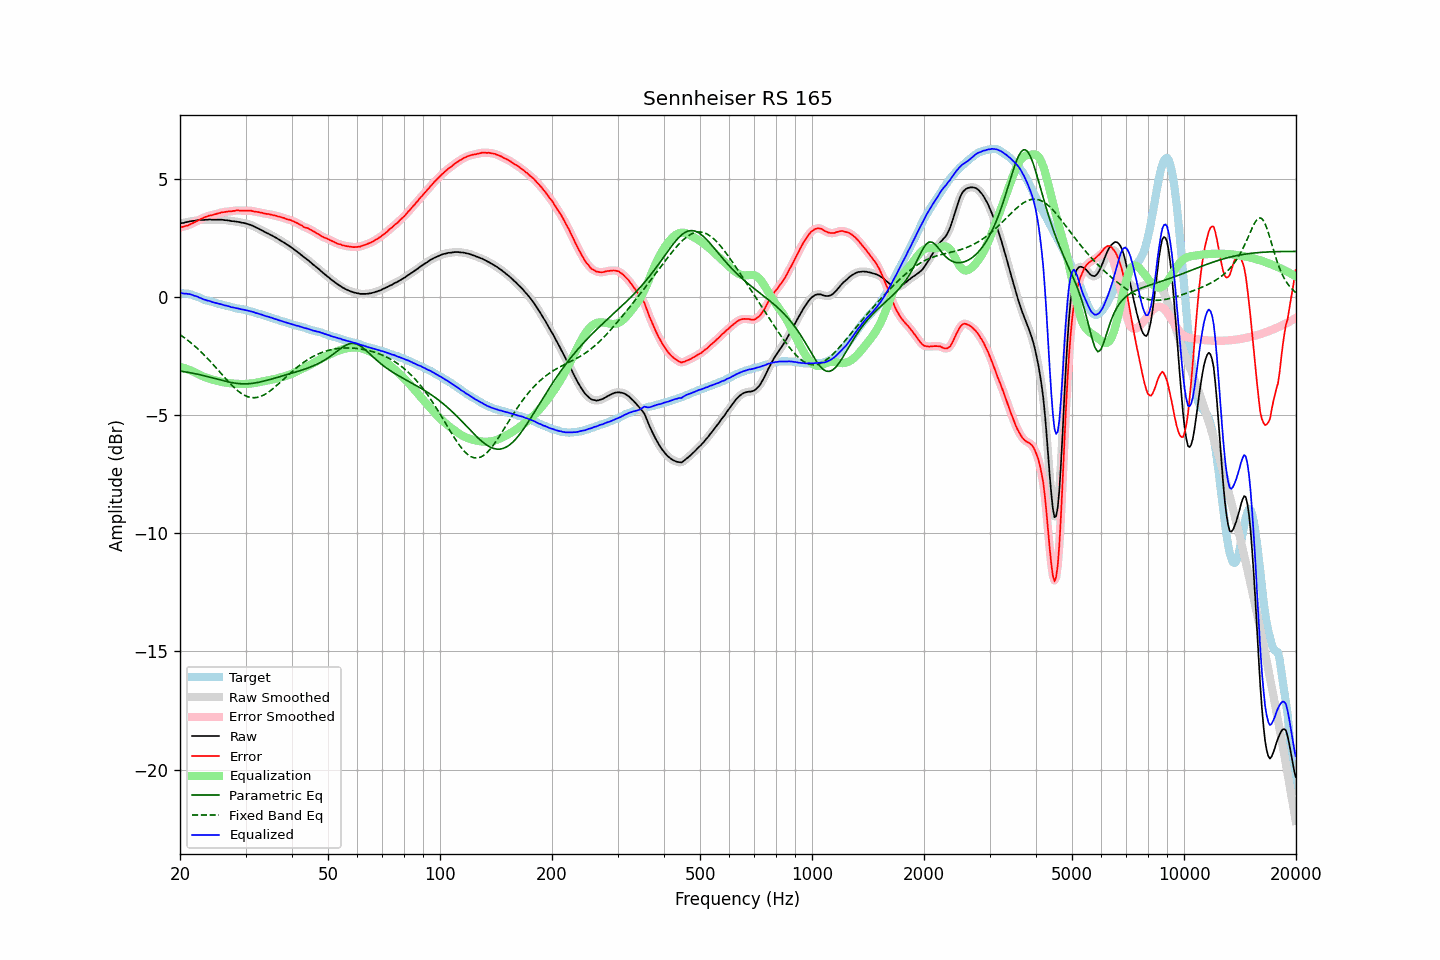

Source data for this figure (header and first rows):
frequency, raw, error, smoothed, error_smoothed, equalization, parametric_eq, fixed_band_eq, equalized_raw, equalized_smoothed, target
20.00, 3.12, 2.95, 3.12, 2.95, -2.95, -3.13, -1.59, 0.17, 0.18, 0.17
20.20, 3.14, 2.98, 3.14, 2.97, -2.97, -3.14, -1.63, 0.18, 0.17, 0.16
20.40, 3.14, 2.98, 3.15, 2.99, -2.99, -3.15, -1.68, 0.16, 0.16, 0.16
20.61, 3.16, 3.01, 3.16, 3.01, -3.01, -3.16, -1.73, 0.15, 0.16, 0.15
20.81, 3.18, 3.03, 3.18, 3.02, -3.03, -3.17, -1.78, 0.15, 0.15, 0.15
21.02, 3.19, 3.04, 3.20, 3.05, -3.05, -3.18, -1.83, 0.14, 0.14, 0.15
21.23, 3.21, 3.08, 3.21, 3.08, -3.08, -3.19, -1.89, 0.13, 0.13, 0.13
21.44, 3.22, 3.11, 3.22, 3.11, -3.11, -3.21, -1.94, 0.11, 0.11, 0.11
21.66, 3.23, 3.14, 3.23, 3.14, -3.14, -3.22, -2.00, 0.09, 0.09, 0.09
21.87, 3.23, 3.17, 3.24, 3.17, -3.17, -3.23, -2.06, 0.06, 0.07, 0.06
22.09, 3.25, 3.21, 3.25, 3.21, -3.21, -3.25, -2.12, 0.04, 0.04, 0.04
22.31, 3.26, 3.24, 3.26, 3.24, -3.24, -3.26, -2.18, 0.02, 0.02, 0.02
22.54, 3.26, 3.27, 3.27, 3.28, -3.28, -3.28, -2.24, -0.01, -0.01, -0.01
22.76, 3.27, 3.31, 3.27, 3.31, -3.31, -3.29, -2.31, -0.04, -0.04, -0.04
22.99, 3.27, 3.34, 3.27, 3.34, -3.34, -3.31, -2.37, -0.07, -0.07, -0.07
23.22, 3.27, 3.37, 3.28, 3.37, -3.37, -3.33, -2.44, -0.10, -0.10, -0.10
23.45, 3.28, 3.40, 3.28, 3.40, -3.40, -3.34, -2.51, -0.12, -0.12, -0.12
23.69, 3.28, 3.42, 3.29, 3.43, -3.42, -3.36, -2.58, -0.14, -0.14, -0.14
23.92, 3.29, 3.46, 3.29, 3.45, -3.44, -3.38, -2.66, -0.15, -0.16, -0.16
24.16, 3.29, 3.47, 3.29, 3.47, -3.47, -3.39, -2.73, -0.17, -0.18, -0.17
24.40, 3.28, 3.48, 3.29, 3.48, -3.49, -3.41, -2.80, -0.20, -0.20, -0.19
24.65, 3.28, 3.50, 3.28, 3.50, -3.50, -3.43, -2.88, -0.22, -0.22, -0.21
24.89, 3.28, 3.52, 3.28, 3.52, -3.52, -3.45, -2.96, -0.24, -0.24, -0.24
25.14, 3.28, 3.54, 3.28, 3.54, -3.54, -3.47, -3.03, -0.26, -0.26, -0.26
25.39, 3.28, 3.56, 3.28, 3.56, -3.56, -3.48, -3.11, -0.27, -0.27, -0.28
25.65, 3.28, 3.57, 3.28, 3.58, -3.57, -3.50, -3.19, -0.29, -0.29, -0.29
25.91, 3.28, 3.60, 3.28, 3.59, -3.59, -3.52, -3.26, -0.30, -0.31, -0.32
26.16, 3.27, 3.60, 3.27, 3.60, -3.60, -3.54, -3.34, -0.33, -0.33, -0.33
26.43, 3.26, 3.61, 3.27, 3.61, -3.61, -3.55, -3.42, -0.35, -0.34, -0.35
26.69, 3.26, 3.62, 3.26, 3.62, -3.62, -3.57, -3.49, -0.36, -0.36, -0.36
26.96, 3.25, 3.63, 3.25, 3.63, -3.63, -3.59, -3.57, -0.38, -0.38, -0.38
27.23, 3.24, 3.63, 3.24, 3.64, -3.64, -3.60, -3.64, -0.40, -0.40, -0.39
27.50, 3.22, 3.63, 3.23, 3.64, -3.65, -3.61, -3.71, -0.42, -0.42, -0.41
27.77, 3.22, 3.66, 3.22, 3.65, -3.65, -3.63, -3.78, -0.43, -0.43, -0.43
28.05, 3.21, 3.66, 3.21, 3.66, -3.66, -3.64, -3.84, -0.45, -0.45, -0.44
28.33, 3.20, 3.68, 3.20, 3.67, -3.66, -3.65, -3.90, -0.46, -0.46, -0.48
28.62, 3.19, 3.68, 3.19, 3.68, -3.67, -3.65, -3.96, -0.48, -0.48, -0.49
28.90, 3.18, 3.67, 3.18, 3.67, -3.67, -3.66, -4.02, -0.49, -0.49, -0.49
29.19, 3.16, 3.67, 3.17, 3.67, -3.67, -3.67, -4.07, -0.51, -0.51, -0.51
29.48, 3.15, 3.66, 3.15, 3.67, -3.67, -3.67, -4.11, -0.52, -0.52, -0.51
29.78, 3.14, 3.67, 3.14, 3.67, -3.67, -3.67, -4.15, -0.53, -0.53, -0.53
30.08, 3.12, 3.66, 3.12, 3.67, -3.67, -3.67, -4.18, -0.55, -0.55, -0.54
30.38, 3.10, 3.67, 3.10, 3.67, -3.67, -3.67, -4.21, -0.56, -0.56, -0.56
30.68, 3.08, 3.67, 3.08, 3.67, -3.66, -3.66, -4.23, -0.58, -0.58, -0.58
30.99, 3.06, 3.67, 3.06, 3.66, -3.65, -3.66, -4.25, -0.59, -0.59, -0.61
31.30, 3.03, 3.65, 3.03, 3.65, -3.65, -3.65, -4.25, -0.62, -0.62, -0.62
31.61, 3.00, 3.63, 3.00, 3.64, -3.64, -3.64, -4.26, -0.64, -0.64, -0.63
31.93, 2.96, 3.62, 2.97, 3.62, -3.63, -3.63, -4.25, -0.66, -0.66, -0.66
32.24, 2.93, 3.61, 2.93, 3.61, -3.61, -3.62, -4.24, -0.68, -0.68, -0.68
32.57, 2.90, 3.61, 2.90, 3.60, -3.60, -3.60, -4.22, -0.70, -0.70, -0.70
32.89, 2.86, 3.58, 2.87, 3.59, -3.58, -3.59, -4.20, -0.72, -0.72, -0.71
33.22, 2.83, 3.58, 2.83, 3.57, -3.57, -3.57, -4.18, -0.74, -0.74, -0.75
33.55, 2.79, 3.55, 2.79, 3.55, -3.56, -3.56, -4.14, -0.77, -0.77, -0.76
33.89, 2.75, 3.54, 2.76, 3.54, -3.54, -3.54, -4.11, -0.79, -0.79, -0.79
34.23, 2.72, 3.52, 2.72, 3.53, -3.53, -3.52, -4.07, -0.81, -0.81, -0.80
34.57, 2.69, 3.53, 2.69, 3.52, -3.52, -3.50, -4.02, -0.83, -0.83, -0.83
34.92, 2.65, 3.51, 2.66, 3.51, -3.50, -3.48, -3.97, -0.85, -0.85, -0.86
35.27, 2.62, 3.49, 2.62, 3.49, -3.49, -3.46, -3.92, -0.87, -0.87, -0.87
35.62, 2.58, 3.47, 2.58, 3.48, -3.48, -3.45, -3.86, -0.89, -0.89, -0.89
35.97, 2.54, 3.46, 2.55, 3.46, -3.46, -3.43, -3.80, -0.92, -0.92, -0.92
... 635 more rows
